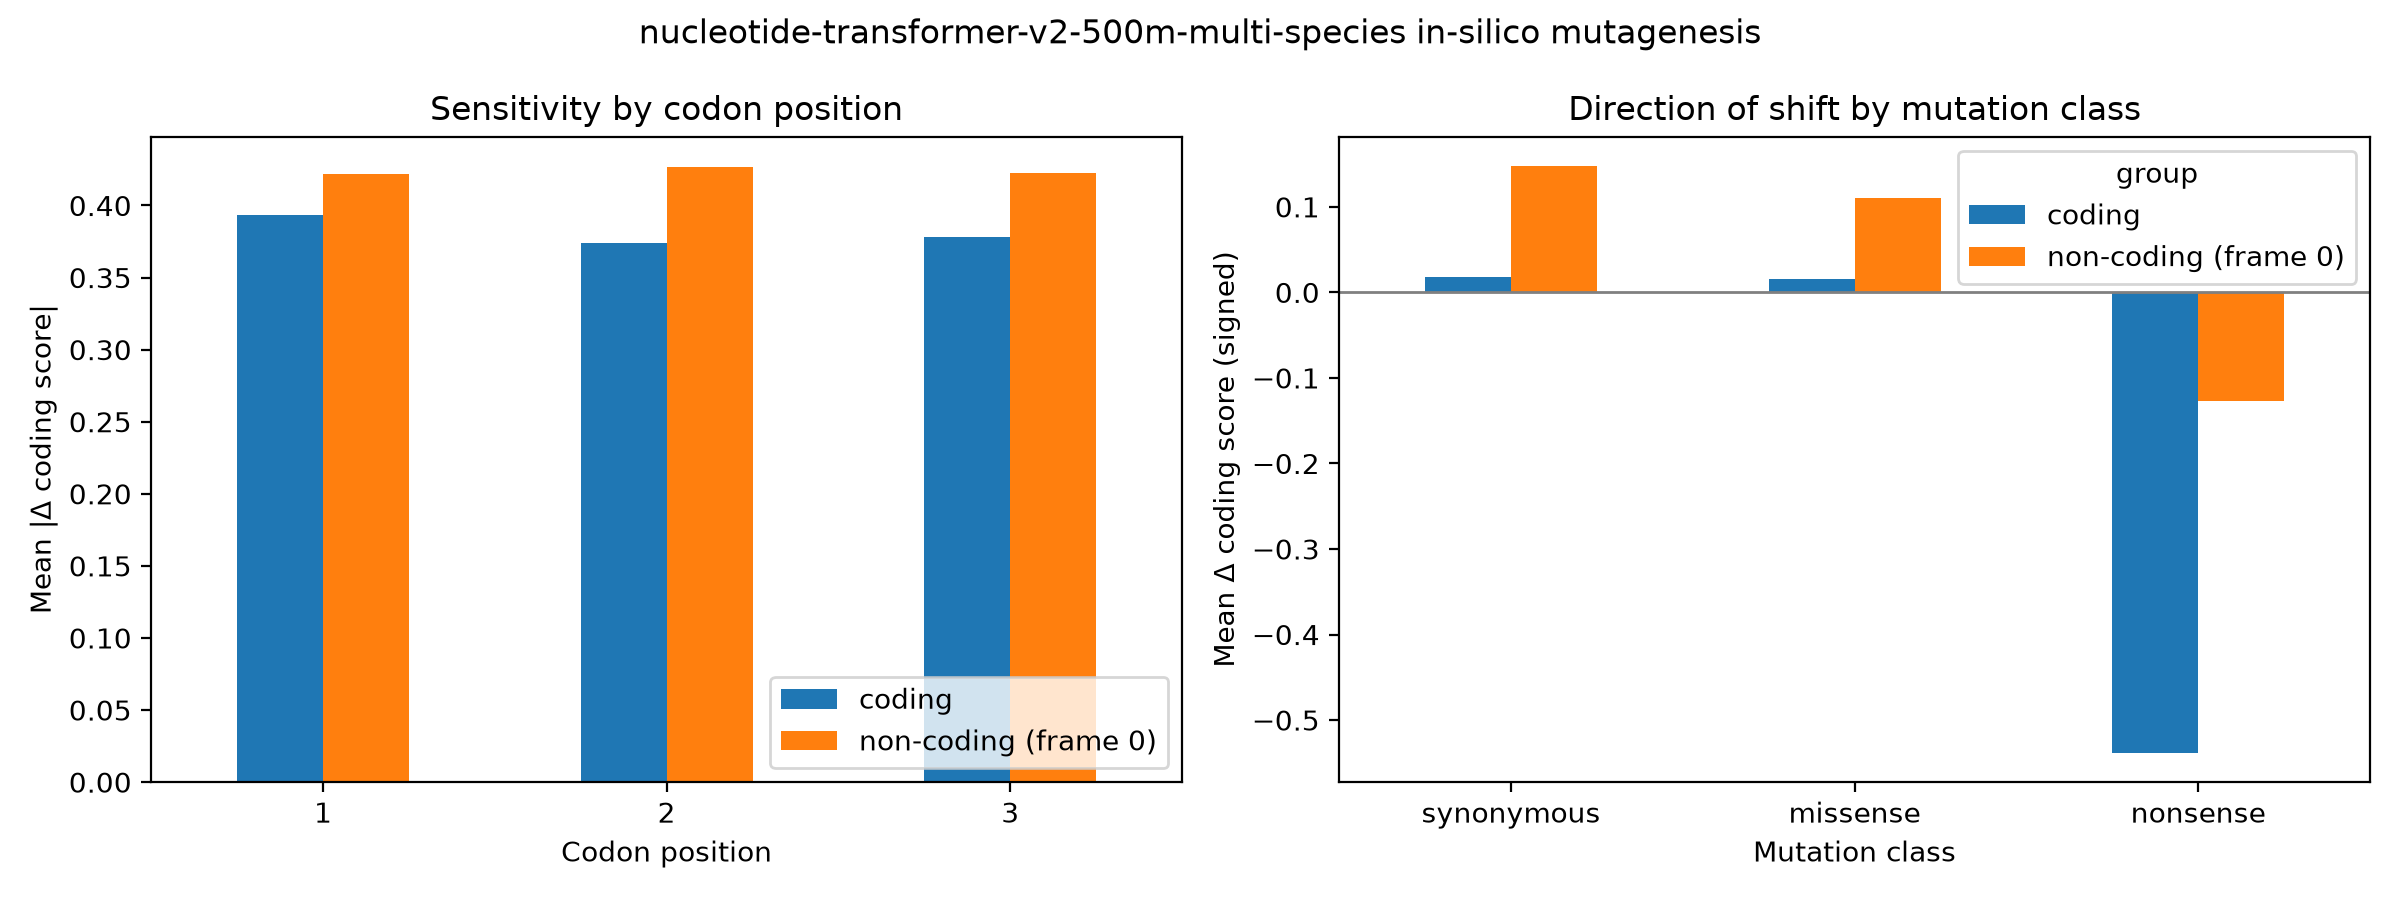

Values plotted in this chart, from the file beside it:
group, codon_pos, mean_abs_delta, n
coding, 1, 0.3933, 59400
coding, 2, 0.3741, 59400
coding, 3, 0.3784, 59400
non-coding (frame 0), 1, 0.4216, 59400
non-coding (frame 0), 2, 0.4264, 59400
non-coding (frame 0), 3, 0.4223, 59400
